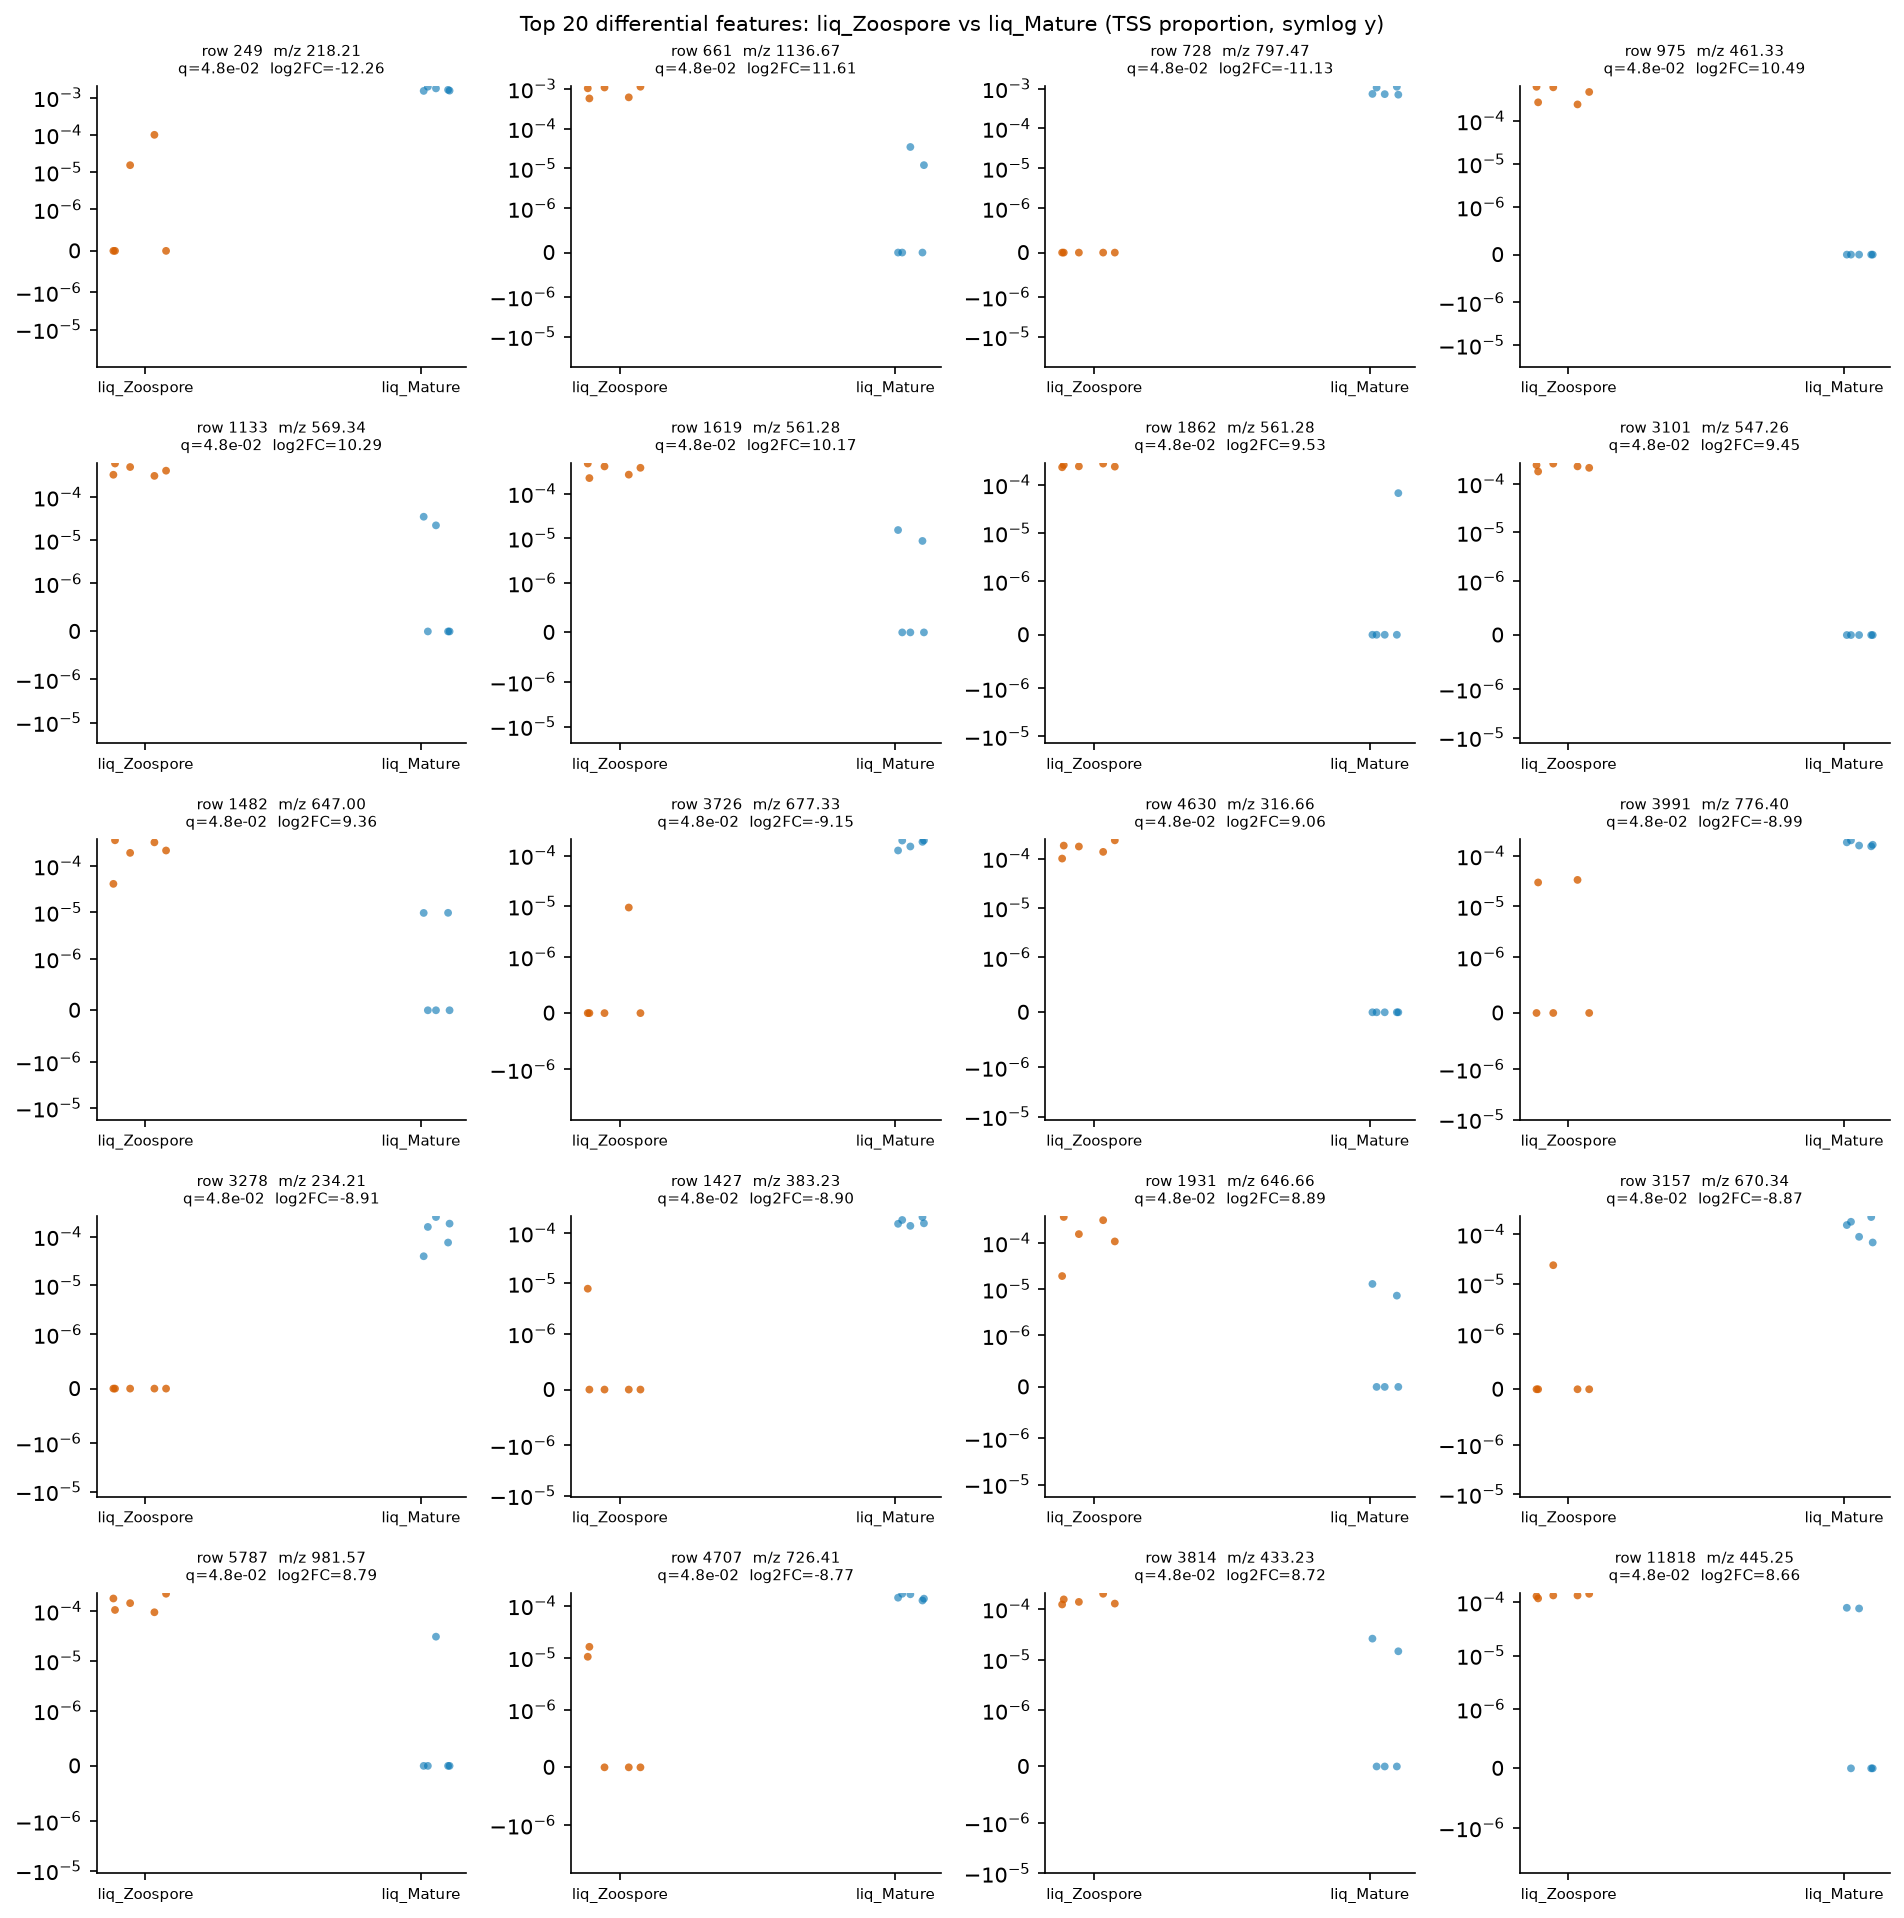

The file beside this chart, header and first rows:
row_id	mz	rt	median_a	median_b	log2FC_a_over_b	prevalence_a	prevalence_b	prevalence_diff	U_stat	p_value	q_value
249	218.2	3.265	0.0	0.001612	-12.26	0.4	1.0	-0.6	0.0	0.007937	0.0478
661	1137	2.955	0.00103	0.0	11.61	1.0	0.4	0.6	25.0	0.007937	0.0478
728	797.5	3.39	0.0	0.0007346	-11.13	0.0	1.0	-1.0	0.0	0.007937	0.0478
975	461.3	0.6502	0.0004735	0.0	10.49	1.0	0.0	1.0	25.0	0.007937	0.0478
1133	569.3	3.052	0.0004114	0.0	10.29	1.0	0.4	0.6	25.0	0.007937	0.0478
1619	561.3	2.242	0.0003792	0.0	10.17	1.0	0.4	0.6	25.0	0.007937	0.0478
1862	561.3	2.312	0.0002424	0.0	9.529	1.0	0.2	0.8	25.0	0.007937	0.0478
3101	547.3	2.272	0.0002295	0.0	9.449	1.0	0.0	1.0	25.0	0.007937	0.0478
1482	647	3.092	0.000216	0.0	9.363	1.0	0.4	0.6	25.0	0.007937	0.0478
3726	677.3	3.042	0.0	0.0001861	-9.148	0.2	1.0	-0.8	0.0	0.007937	0.0478
4630	316.7	2.425	0.0001748	0.0	9.058	1.0	0.0	1.0	25.0	0.007937	0.0478
3991	776.4	3.275	0.0	0.0001666	-8.989	0.4	1.0	-0.6	0.0	0.007937	0.0478
3278	234.2	3.497	0.0	0.0001581	-8.913	0.0	1.0	-1.0	0.0	0.007937	0.0478
1427	383.2	2.032	0.0	0.0001567	-8.9	0.2	1.0	-0.8	0.0	0.007937	0.0478
1931	646.7	3.087	0.0001555	0.0	8.889	1.0	0.4	0.6	25.0	0.007937	0.0478
3157	670.3	0.589	0.0	0.0001529	-8.865	0.2	1.0	-0.8	0.0	0.007937	0.0478
5787	981.6	2.587	0.0001454	0.0	8.793	1.0	0.2	0.8	25.0	0.007937	0.0478
4707	726.4	3.32	0.0	0.0001435	-8.773	0.4	1.0	-0.6	0.0	0.007937	0.0478
3814	433.2	2.344	0.0001382	0.0	8.719	1.0	0.4	0.6	25.0	0.007937	0.0478
11818	445.2	1.051	0.000133	0.0	8.664	1.0	0.4	0.6	25.0	0.007937	0.0478
